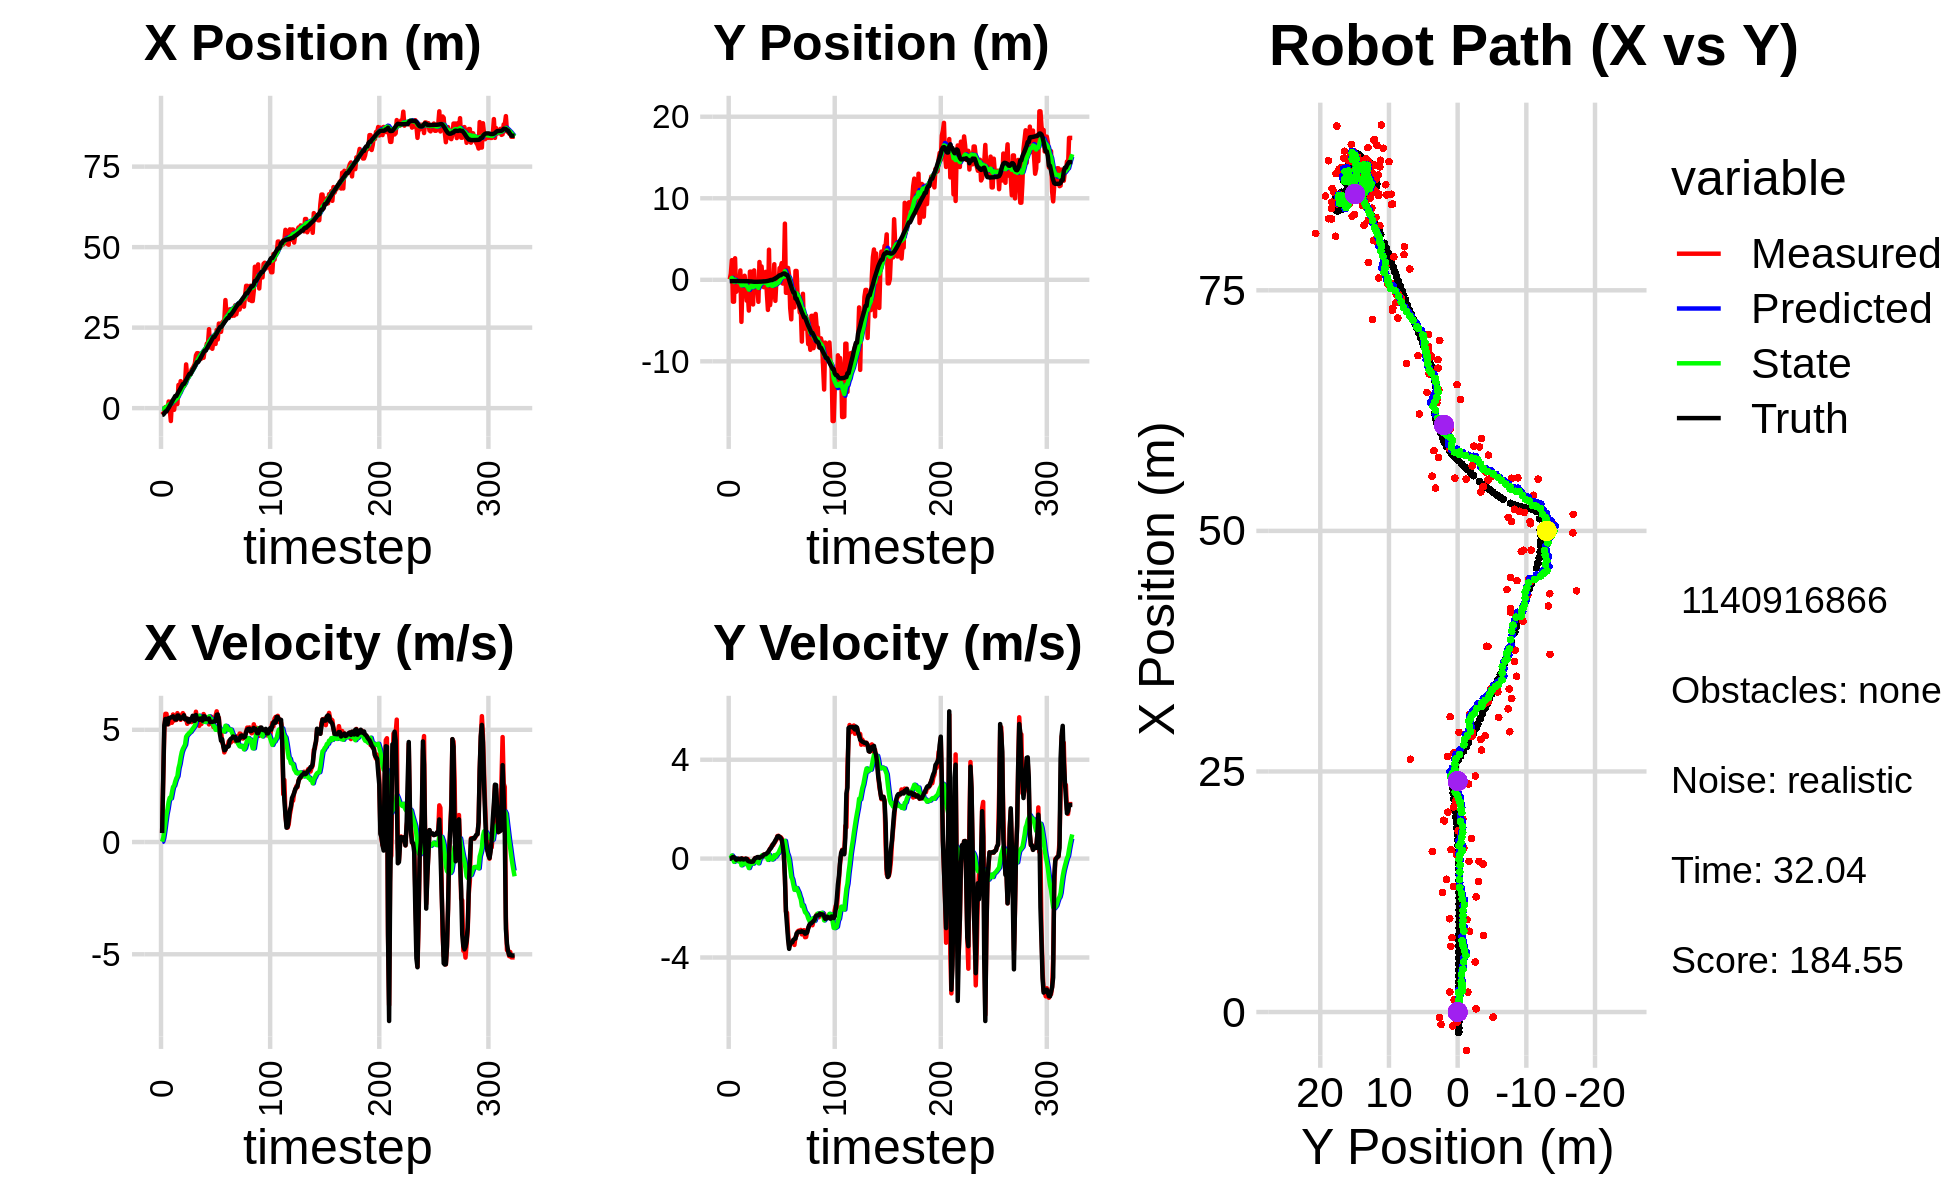

The file beside this chart, header and first rows:
-1.786868989200944835e+00, -5.294514455751561099e-01, 0.000000000000000000e+00, -0.000000000000000000e+00, 0.000000000000000000e+00, 0.000000000000000000e+00, 0.000000000000000000e+00, 0.000000000000000000e+00, -1.259790390717345221e-01, -3.081546026527923199e-02, 0.000000000000000000e+00, 0.000000000000000000e+00, -2.119267940535376038e+00, -1.650325507540732206e-01, 0.000000000000000000e+00, 0.000000000000000000e+00, 0.000000000000000000e+00, 3.961448092013597488e-04
-1.046498894422529524e+00, 6.267254025123064620e-02, 4.049999879474067144e-01, -1.035770036594502668e-04, -1.259790390717345221e-01, -3.081546026527923199e-02, 0.000000000000000000e+00, 0.000000000000000000e+00, -1.834440866291762728e-01, -2.470201163658933621e-02, 1.644134729559087321e-02, 2.211712450783814583e-03, -2.119267940535376038e+00, -1.650325507540732206e-01, 4.000000000000000222e-01, 0.000000000000000000e+00, 4.000000059604644775e-01, 2.557456900831311941e-04
-1.452769518036394425e+00, 7.242194537298087820e-01, 2.757998212802516225e+00, 3.047957946646650835e-03, -1.817999518996171737e-01, -2.448084039151095584e-02, 1.644134729559087321e-02, 2.211712450783814583e-03, -2.090285476513962792e-01, 3.118463870827220194e-02, 1.808598072168187132e-01, 2.834695217930708819e-02, -2.022813320293790795e+00, -1.650092479478258989e-01, 2.799999999999999822e+00, 2.000000000000000042e-03, 2.799999952316284180e+00, -1.105133676901459694e-03
-1.296210914476542575e+00, 2.409497250308101801e+00, 4.930997221531143282e+00, 5.449413308715068439e-03, -1.909425669297143968e-01, 3.401933392620291180e-02, 1.808598072168187132e-01, 2.834695217930708819e-02, -1.287770557580082409e-01, 2.281024944278649547e-01, 4.878656499700994575e-01, 1.233130734496787895e-01, -1.643064021860796586e+00, -1.643729317479578345e-01, 5.200000000000000178e+00, 3.300000000000000155e-02, 5.199999809265136719e+00, -1.105133676901459694e-03
3.349157574181081953e-01, -2.683847566508244853e+00, 5.711810306060026932e+00, 4.653823558785999404e-02, -7.999049076099828959e-02, 2.404338017728328281e-01, 4.878656499700994575e-01, 1.233130734496787895e-01, 1.356453951377824541e-01, -2.186486639144732957e-02, 8.797634687830272471e-01, -1.355876026618121899e-02, -1.043389797119630868e+00, -1.593774754763009338e-01, 5.482000000000000206e+00, 6.500000000000000222e-02, 5.482999801635742188e+00, -8.147540502250194550e-03
3.349157574181081953e-01, -2.683847566508244853e+00, 5.711662363710338752e+00, 6.209527163959810414e-02, 2.236217420160852010e-01, -2.322074241806545286e-02, 8.797634687830272471e-01, -1.355876026618121899e-02, 4.255298688417557540e-01, -2.670523414571753240e-01, 1.233122365759262262e+00, -1.306349602818835942e-01, -1.043389797119630868e+00, -1.593774754763009338e-01, 5.482999999999999652e+00, 4.900000000000000189e-02, 5.482999801635742188e+00, -1.087123528122901917e-02
-5.538607686141484576e-01, 2.642911295919461168e+00, 5.306956192705324149e+00, 2.160252885440958406e-02, 5.488421054176819691e-01, -2.801158374853636723e-01, 1.233122365759262262e+00, -1.306349602818835942e-01, 6.395690917656722263e-01, 9.536236192407898660e-03, 1.477490806071856788e+00, 1.851076877039981028e-02, -4.163146015670601829e-01, -1.529232451584030539e-01, 5.241999999999999993e+00, 1.299999999999999940e-02, 5.242000102996826172e+00, -4.070583730936050415e-03
2.060154676863304779e+00, -1.477674992761814021e+00, 5.247987787624235345e+00, -1.138869752334391652e-02, 7.873181723728579495e-01, 1.138731306944787934e-02, 1.477490806071856788e+00, 1.851076877039981028e-02, 1.061338461801087263e+00, -1.372505212202829450e-01, 1.802603652897518893e+00, -5.411925848749901680e-02, 9.333658196208155511e-02, -1.508579576072452133e-01, 5.517000000000000348e+00, -4.399999999999999745e-02, 5.518000125885009766e+00, 2.170104067772626877e-03
-4.105379581393591160e-01, -2.489548421219251184e-01, 5.381909788873182166e+00, -3.115599364183906442e-02, 1.241598827090839130e+00, -1.426624470690328605e-01, 1.802603652897518893e+00, -5.411925848749901680e-02, 1.276249328399437610e+00, -1.521915519773330006e-01, 1.974717234225132678e+00, -5.763970432816161588e-02, 7.051606179858036505e-01, -1.530368204583542890e-01, 5.517999999999999794e+00, -3.300000000000000155e-02, 5.518000125885009766e+00, 5.788957234472036362e-03
-4.001019000733061937e+00, -1.288255529895669271e+00, 5.371995559491781869e+00, -7.074245666186026321e-03, 1.473721051821951011e+00, -1.579555224101491517e-01, 1.974717234225132678e+00, -5.763970432816161588e-02, 1.185126700172007608e+00, -2.702101264508627865e-01, 1.944860983332814319e+00, -1.075951155292200478e-01, 1.329233646121881440e+00, -1.562054935560777680e-01, 5.557000000000000384e+00, -8.000000000000000167e-03, 5.557000160217285156e+00, 1.316874055191874504e-03
2.163484722073868216e+00, -5.543102045750550877e-01, 5.312995595390638925e+00, -6.996550099291861877e-03, 1.379612798505289062e+00, -2.809696380037847718e-01, 1.944860983332814319e+00, -1.075951155292200478e-01, 1.610175042618374963e+00, -3.040395907937595288e-01, 2.211065835369664612e+00, -1.143141778069057812e-01, 1.959757327949036565e+00, -1.574802714496365552e-01, 5.557000000000000384e+00, -1.799999999999999864e-02, 5.557000160217285156e+00, 1.316874055191874504e-03
2.083730340464665876e+00, 1.148186116804173817e+00, 5.682951387543066168e+00, -2.352709189169582479e-02, 1.831281626155341513e+00, -3.154710085744500958e-01, 2.211065835369664612e+00, -1.143141778069057812e-01, 2.023994408415346946e+00, -1.607976633852064852e-01, 2.455083566043249732e+00, -4.139270307591606801e-02, 2.602713108233451589e+00, -1.610417070835767073e-01, 5.600999999999999979e+00, -3.200000000000000067e-02, 5.600999832153320312e+00, 4.139918833971023560e-03
-5.212061408068173751e-01, -5.159260371914462517e+00, 5.409953486679521362e+00, -2.239689628348854114e-02, 2.269502765019671742e+00, -1.649369336927981045e-01, 2.455083566043249732e+00, -4.139270307591606801e-02, 2.179140684510155523e+00, -6.785250209285589307e-01, 2.511852353422166839e+00, -2.693307969671132063e-01, 3.130785465008303348e+00, -1.624542274921841889e-01, 5.536999999999999922e+00, 8.000000000000000167e-03, 5.537000179290771484e+00, 4.139918833971023560e-03
2.213334322026865308e+00, -3.554537547794046626e-01, 5.496997324277978159e+00, 5.639804195039010981e-03, 2.430325919852372341e+00, -7.054581006252702569e-01, 2.511852353422166839e+00, -2.693307969671132063e-01, 2.560074722320284657e+00, -6.565203304824185349e-01, 2.695335593080857794e+00, -2.382879349404606606e-01, 3.765461445314925104e+00, -1.624611867598429182e-01, 5.461000000000000298e+00, -2.199999999999999872e-02, 5.460999965667724609e+00, -1.025978708639740944e-03
2.213334322026865308e+00, -3.554537547794046626e-01, 5.435897085408312179e+00, -3.342853203806123163e-02, 2.829608281628370303e+00, -6.803491239764646314e-01, 2.695335593080857794e+00, -2.382879349404606606e-01, 2.913013601053330071e+00, -6.373345320045797902e-01, 2.841316946359445872e+00, -2.125576525264967209e-01, 3.765461445314925104e+00, -1.624611867598429182e-01, 5.461000000000000298e+00, -3.500000000000000333e-02, 5.460999965667724609e+00, 6.149511318653821945e-03
1.274479628039078882e+00, 4.957251820308116730e-01, 5.741948406722779730e+00, -2.436549505544526040e-02, 3.197145295689274747e+00, -6.585902972572295067e-01, 2.841316946359445872e+00, -2.125576525264967209e-01, 3.176225193244149203e+00, -5.306648534843960707e-01, 2.931324625445961729e+00, -1.507187073009981504e-01, 4.394985676208909453e+00, -1.661793314365509200e-01, 5.634000000000000341e+00, -1.899999999999999953e-02, 5.633999824523925781e+00, 4.243393894284963608e-03
7.208522558070879604e+00, -7.134839254275170406e-01, 5.631999469906755706e+00, -2.372176221465916932e-03, 3.469357655788745554e+00, -5.457367242144959274e-01, 2.931324625445961729e+00, -1.507187073009981504e-01, 3.924494987972770410e+00, -5.563556053557542347e-01, 3.287391500919564447e+00, -1.504396102598372365e-01, 5.036169528673008600e+00, -1.687448580829923883e-01, 5.634000000000000341e+00, -3.000000000000000062e-03, 5.633999824523925781e+00, 4.211960767861455679e-04
5.205641329647649584e+00, -2.559055605441876491e+00, 5.551968642413640964e+00, -1.867356303491587641e-02, 4.253234138064726721e+00, -5.713995663817379445e-01, 3.287391500919564447e+00, -1.504396102598372365e-01, 4.447261570465741443e+00, -7.710069140033306567e-01, 3.477064559490630202e+00, -2.320160771829539725e-01, 5.573969364496173640e+00, -1.691763792627408169e-01, 5.528999999999999915e+00, -1.099999999999999936e-02, 5.528999805450439453e+00, 3.363400232046842575e-03
8.392262696922111687e+00, -1.737576131426588066e+00, 5.443968974814640482e+00, -1.831031555811039532e-02, 4.794968026414804463e+00, -7.942085217216260373e-01, 3.477064559490630202e+00, -2.320160771829539725e-01, 5.201933648625137074e+00, -8.821881924483246928e-01, 3.777873327851120955e+00, -2.628283876799712426e-01, 6.205925464561006244e+00, -1.721184297228535165e-01, 5.488000000000000433e+00, -8.400000000000000522e-02, 5.487999916076660156e+00, 3.363400232046842575e-03
7.938380360699510696e+00, -3.775309153299213349e+00, 5.664083675657227701e+00, -1.018856366133496644e-01, 5.579720981410249081e+00, -9.084710312163217782e-01, 3.777873327851120955e+00, -2.628283876799712426e-01, 5.876033978371104638e+00, -1.197713066960954809e+00, 4.011870253342046944e+00, -3.812302816847639719e-01, 6.836161136893832868e+00, -1.830201820353907494e-01, 5.554000000000000270e+00, -1.120000000000000023e-01, 5.554999828338623047e+00, 1.798607781529426575e-02
6.828319787683186703e+00, 1.000376656172029310e+00, 5.742756769725167132e+00, -1.194997979918896447e-01, 6.277221003705308888e+00, -1.235836095129431156e+00, 4.011870253342046944e+00, -3.812302816847639719e-01, 6.410018118219981353e+00, -9.930416695475094979e-01, 4.146644622801261448e+00, -2.694398251037317116e-01, 7.470135211909910034e+00, -1.961691825500895270e-01, 5.554000000000000270e+00, -1.179999999999999938e-01, 5.554999828338623047e+00, 2.080578356981277466e-02
6.828319787683186703e+00, 1.000376656172029310e+00, 5.658539295172618999e+00, -1.285741719493238289e-01, 6.824682580500107676e+00, -1.019985652057882719e+00, 4.146644622801261448e+00, -2.694398251037317116e-01, 6.899396991925994982e+00, -8.049222916337942513e-01, 4.240571550452758132e+00, -1.735237994331817746e-01, 7.470135211909910034e+00, -1.961691825500895270e-01, 5.645999999999999908e+00, -1.270000000000000018e-01, 5.646999835968017578e+00, 2.271823957562446594e-02
7.726354956708014754e+00, 8.229859678297427594e-01, 5.464551654195398456e+00, -1.258256507156495785e-01, 7.323454146971270617e+00, -8.222746715771124260e-01, 4.240571550452758132e+00, -1.735237994331817746e-01, 7.418370052145947469e+00, -6.501353833952649985e-01, 4.336117002980284241e+00, -9.894370115315621883e-02, 8.095139027085203054e+00, -2.102387344933235591e-01, 5.466000000000000192e+00, -1.270000000000000018e-01, 5.467000007629394531e+00, 2.302172780036926270e-02
1.357896232640973366e+01, -3.025874941289924180e+00, 5.511684221744773460e+00, -1.204415457899319503e-01, 7.851981752443975893e+00, -6.600297535105805746e-01, 4.336117002980284241e+00, -9.894370115315621883e-02, 8.403774909268957316e+00, -9.054485065275502675e-01, 4.690238151415218049e+00, -2.036578706474295730e-01, 8.733599186267145598e+00, -2.249029557285922298e-01, 5.466000000000000192e+00, -1.199999999999999956e-01, 5.467000007629394531e+00, 2.184856310486793518e-02
9.697159409914366535e+00, 1.156424132425837081e+00, 5.266873850129608847e+00, -3.648200090506558552e-02, 8.872798724410479565e+00, -9.258142935922932804e-01, 4.690238151415218049e+00, -2.036578706474295730e-01, 8.972215027649880881e+00, -7.033330085092124317e-01, 4.766302378960698860e+00, -1.041842157642941386e-01, 9.358644962229224262e+00, -2.370804862161869919e-01, 5.496999999999999886e+00, -3.899999999999999994e-02, 5.497000217437744141e+00, 6.926578935235738754e-03
9.596870154427454835e+00, -1.363099017928176337e+00, 5.480949623966157702e+00, 2.348689232903576965e-02, 9.448845265545950056e+00, -7.137514300856417915e-01, 4.766302378960698860e+00, -1.041842157642941386e-01, 9.496654194635226531e+00, -7.752368466608551278e-01, 4.817598829554264661e+00, -1.261825524698949041e-01, 9.988739490580547553e+00, -2.393250855487134565e-01, 5.365000000000000213e+00, 2.100000000000000130e-02, 5.364999771118164062e+00, -4.285160452127456665e-03
1.049244641535553413e+01, -8.193878478747061989e-01, 5.338951206179113562e+00, 2.287840260038097664e-02, 9.978414077590652909e+00, -7.878551019078445794e-01, 4.817598829554264661e+00, -1.261825524698949041e-01, 1.004831380772737681e+01, -7.845845782057130346e-01, 4.874923348066866780e+00, -1.201185715142472077e-01, 1.060808420203680846e+01, -2.365784587780427606e-01, 5.365000000000000213e+00, 2.699999999999999969e-02, 5.364999771118164062e+00, -4.285160452127456665e-03
1.049244641535553413e+01, -8.193878478747061989e-01, 5.400883839537907960e+00, 3.542596585027945472e-02, 1.053580614253406367e+01, -7.965964353571377554e-01, 4.874923348066866780e+00, -1.201185715142472077e-01, 1.055782151869276930e+01, -7.921459715057989071e-01, 4.905149103159522461e+00, -1.133578725844602564e-01, 1.060808420203680846e+01, -2.365784587780427606e-01, 5.485999999999999766e+00, 6.099999999999999867e-02, 5.486999988555908203e+00, -6.559196393936872482e-03
1.197692841308132472e+01, -2.700122745626311271e+00, 5.345652056283814346e+00, 6.100961623027383041e-02, 1.104833642900872093e+01, -8.034817587642448800e-01, 4.905149103159522461e+00, -1.133578725844602564e-01, 1.115002990709431074e+01, -9.917514365590573977e-01, 4.977789697773027378e+00, -1.874055111308005339e-01, 1.124375391016867098e+01, -2.310678083615797795e-01, 5.485999999999999766e+00, 6.300000000000000044e-02, 5.486999988555908203e+00, -1.141244638711214066e-02
1.243180757754011445e+01, 2.183765502479661613e+00, 5.488898724319932754e+00, 3.331782062842884862e-02, 1.164780887687161304e+01, -1.010491987672137437e+00, 4.977789697773027378e+00, -1.874055111308005339e-01, 1.174047298071364587e+01, -6.709576411485818070e-01, 5.047657303040828047e+00, -3.714116394958566492e-02, 1.186877679842886657e+01, -2.251240295860392759e-01, 5.623999999999999666e+00, 2.999999999999999889e-02, 5.624000072479248047e+00, -6.069962866604328156e-03
1.304310262181026836e+01, 5.774284323583511735e-01, 5.546855197262440029e+00, 4.007067304323175261e-02, 1.224523871101772876e+01, -6.746717575435403624e-01, 5.047657303040828047e+00, -3.714116394958566492e-02, 1.233850960430539700e+01, -5.419944499496204271e-01, 5.117457581892858265e+00, 2.127624353495195797e-02, 1.240317583108385513e+01, -2.219698715692618174e-01, 5.402000000000000135e+00, 6.099999999999999867e-02, 5.402999877929687500e+00, -7.223908789455890656e-03
1.379377830048565023e+01, 1.635318131520262952e+00, 5.475338361852432278e+00, 8.511160302986864323e-02, 1.285025536249468203e+01, -5.398668255961251994e-01, 5.117457581892858265e+00, 2.127624353495195797e-02, 1.294917827294781354e+01, -3.124554371686843468e-01, 5.185708382333551469e+00, 1.192368506820290913e-01, 1.303205728522125995e+01, -2.146575731248310526e-01, 5.402000000000000135e+00, 7.900000000000000078e-02, 5.402999877929687500e+00, -1.554328575730323792e-02
1.637311220143961776e+01, 1.853060995933435429e-01, 5.806188145369183928e+00, 9.710860589016816202e-02, 1.346774911118116869e+01, -3.005317521004814418e-01, 5.185708382333551469e+00, 1.192368506820290913e-01, 1.374880202882843250e+01, -2.513274017368815616e-01, 5.366272677838287208e+00, 1.393035942816958084e-01, 1.367794847515424195e+01, -2.042280455554867924e-01, 5.660999999999999588e+00, 9.400000000000000022e-02, 5.662000179290771484e+00, -1.672345958650112152e-02
1.706563210501269978e+01, -8.982178303589294366e-01, 5.470590244428045423e+00, 1.623943360850050588e-01, 1.428542929661226069e+01, -2.373970423087119752e-01, 5.366272677838287208e+00, 1.393035942816958084e-01, 1.453043990096520588e+01, -3.046272200728638579e-01, 5.508989103596261927e+00, 1.116656906280059092e-01, 1.430374574642761232e+01, -1.910153958220581483e-01, 5.493999999999999773e+00, 1.519999999999999962e-01, 5.495999813079833984e+00, -2.967626042664051056e-02
1.706563210501269978e+01, -8.982178303589294366e-01, 5.435605807725279348e+00, 1.613558239468605160e-01, 1.508133881132483189e+01, -2.934606510100632448e-01, 5.508989103596261927e+00, 1.116656906280059092e-01, 1.524897993243864391e+01, -3.537408401430735538e-01, 5.601765613971117830e+00, 8.779448682206084098e-02, 1.430374574642761232e+01, -1.910153958220581483e-01, 5.493000000000000327e+00, 1.759999999999999898e-01, 5.495999813079833984e+00, -2.967626042664051056e-02
1.687620306044826179e+01, 9.775727186472704666e-01, 5.175397441344207650e+00, 1.641494672327684923e-01, 1.580915649383575605e+01, -3.449613914608674614e-01, 5.601765613971117830e+00, 8.779448682206084098e-02, 1.588039196886073334e+01, -2.050727444939529076e-01, 5.627898853579295313e+00, 1.491823897860659331e-01, 1.482855463018712072e+01, -1.744969697243183571e-01, 5.442999999999999616e+00, 1.769999999999999907e-01, 5.446000099182128906e+00, -3.170663863420486450e-02
1.565018627049393096e+01, -1.658195739195092333e+00, 5.473620523778034652e+00, 1.923797089610814748e-01, 1.644318185421866119e+01, -1.901545055153463226e-01, 5.627898853579295313e+00, 1.491823897860659331e-01, 1.636721246822346387e+01, -3.398548348715603740e-01, 5.579552583925019071e+00, 8.740046201602422182e-02, 1.545129251478928900e+01, -1.542021095836215994e-01, 5.503000000000000114e+00, 2.190000000000000002e-01, 5.506999969482421875e+00, -3.513224050402641296e-02
1.538240885743079822e+01, -3.692796488899566576e+00, 5.259494522307453401e+00, 2.407092933628331433e-01, 1.692516772661596747e+01, -3.311147886699579712e-01, 5.579552583925019071e+00, 8.740046201602422182e-02, 1.677639878319990885e+01, -6.715412036374910354e-01, 5.484275837056826752e+00, -5.136491454158856329e-02, 1.607873773607203560e+01, -1.296503748906229492e-01, 5.501000000000000334e+00, 2.500000000000000000e-01, 5.506999969482421875e+00, -4.573470726609230042e-02
1.668394718920118791e+01, 3.693204341063928808e+00, 5.456385141662187799e+00, 3.240649033693593362e-01, 1.732482636690559019e+01, -6.766776950916498778e-01, 5.484275837056826752e+00, -5.136491454158856329e-02, 1.726816142515903962e+01, -2.091170689914031988e-01, 5.451147566204021189e+00, 1.575433259364840688e-01, 1.671350908259147516e+01, -9.735661926850752712e-02, 5.407000000000000028e+00, 3.210000000000000075e-01, 5.416999816894531250e+00, -5.932218208909034729e-02
1.565212321301630993e+01, -3.108595045697250203e+00, 5.702215434782647030e+00, 3.967317117757920286e-01, 1.781327618177944316e+01, -1.933627363977547808e-01, 5.451147566204021189e+00, 1.575433259364840688e-01, 1.763905957908261612e+01, -4.839457767666123233e-01, 5.360621665015262494e+00, 4.249158388713400458e-02, 1.733398103740882945e+01, -5.746022088020807939e-02, 5.600999999999999979e+00, 3.920000000000000151e-01, 5.613999843597412109e+00, -6.946307420730590820e-02
1.804773573598175673e+01, -1.996109740351768691e+00, 5.595473062697872813e+00, 4.678713864723130222e-01, 1.817512174558414273e+01, -4.796966183778988979e-01, 5.360621665015262494e+00, 4.249158388713400458e-02, 1.817560675941213688e+01, -6.177370099684109661e-01, 5.368794559158653001e+00, -2.412162172698961715e-03, 1.787037515652487230e+01, -1.733173647979896134e-02, 5.597999999999999865e+00, 4.319999999999999951e-01, 5.613999843597412109e+00, -8.342199772596359253e-02
1.804773573598175673e+01, -1.996109740351768691e+00, 5.494687001658203229e+00, 5.485407389056921046e-01, 1.871248621532800271e+01, -6.179782261856808789e-01, 5.368794559158653001e+00, -2.412162172698961715e-03, 1.866127715463452219e+01, -7.362707859044799186e-01, 5.343937648508884308e+00, -3.506117432043281273e-02, 1.787037515652487230e+01, -1.733173647979896134e-02, 5.474999999999999645e+00, 5.190000000000000169e-01, 5.499000072479248047e+00, -9.950143843889236450e-02
2.005556929109696895e+01, -7.410452535212596059e-01, 5.506627730943071342e+00, 5.497327952435723253e-01, 1.919567091948541204e+01, -7.397769033365232394e-01, 5.343937648508884308e+00, -3.506117432043281273e-02, 1.927782171962288160e+01, -7.144339197946588671e-01, 5.396075860744830699e+00, -6.087036199324814129e-03, 1.849970102339433708e+01, 3.980766060851208960e-02, 5.482999999999999652e+00, 5.989999999999999769e-01, 5.514999866485595703e+00, -9.950143843889236450e-02
1.986781698472076840e+01, 1.910195259623679975e+00, 5.485635084847237053e+00, 6.326846800135610405e-01, 1.981742930569736316e+01, -7.150426234145913496e-01, 5.396075860744830699e+00, -6.087036199324814129e-03, 1.982615377055011763e+01, -4.161620832582977880e-01, 5.404043657175192195e+00, 1.399115741283036285e-01, 1.912951326378265193e+01, 1.063733378616191633e-01, 5.477000000000000313e+00, 6.490000000000000213e-01, 5.514999866485595703e+00, -1.148274540901184082e-01
2.451932716359003095e+01, -2.580070348637430566e+00, 5.239273631710084089e+00, 6.937111785270914099e-01, 2.036655813626763845e+01, -4.021709258454674307e-01, 5.404043657175192195e+00, 1.399115741283036285e-01, 2.071684699306950250e+01, -6.029162709498244732e-01, 5.597490328870317278e+00, 7.258672477498111231e-02, 1.976061296459846162e+01, 1.842781583054313721e-01, 5.504999999999999893e+00, 7.369999999999999885e-01, 5.553999900817871094e+00, -1.316402703523635864e-01
1.883503770830601098e+01, -8.845216253974398646e-02, 5.375149886933150434e+00, 7.698453278159286262e-01, 2.127659602595653254e+01, -5.956575984723263550e-01, 5.597490328870317278e+00, 7.258672477498111231e-02, 2.105505017941629475e+01, -5.129181110948993760e-01, 5.464160407373462647e+00, 1.292778493327107758e-01, 2.027861070666162746e+01, 2.545183871134750198e-01, 5.341999999999999638e+00, 8.040000000000000480e-01, 5.401999950408935547e+00, -1.422556191682815552e-01
2.197577738755166976e+01, 2.683363158517561020e-01, 5.586539375916403039e+00, 9.151482137476278922e-01, 2.160146622015363960e+01, -4.999903261616283068e-01, 5.464160407373462647e+00, 1.292778493327107758e-01, 2.163974552625563064e+01, -3.864311211953402880e-01, 5.490021094992330042e+00, 2.017345935209092778e-01, 2.090033006645741764e+01, 3.493395722921426860e-01, 5.354000000000000092e+00, 8.950000000000000178e-01, 5.428999900817871094e+00, -1.623709350824356079e-01
1.843028378475963791e+01, -4.018415530661577639e-01, 5.387514878252438244e+00, 9.229519556056562379e-01, 2.218874763575486497e+01, -3.662576618432493714e-01, 5.490021094992330042e+00, 2.017345935209092778e-01, 2.185942305684917386e+01, -3.385182443598818147e-01, 5.299495355155731779e+00, 2.359842829571778544e-01, 2.151737356193641304e+01, 4.526199388257115541e-01, 5.352000000000000313e+00, 9.100000000000000311e-01, 5.428999900817871094e+00, -1.696661114692687988e-01
2.077133417141934402e+01, 1.438940076476570740e+00, 5.124855916829885949e+00, 8.260343051695637762e-01, 2.238937259236474731e+01, -3.149198160641640265e-01, 5.299495355155731779e+00, 2.359842829571778544e-01, 2.224121920912831030e+01, -1.081350406784602203e-01, 5.209461214159434306e+00, 3.416244250911920632e-01, 2.212556505227762926e+01, 5.547457618194794327e-01, 5.368000000000000327e+00, 8.790000000000000036e-01, 5.440000057220458984e+00, -1.598075032234191895e-01
2.077133417141934402e+01, 1.438940076476570740e+00, 5.390428353619788560e+00, 8.688397902126698824e-01, 2.276216533054425284e+01, -7.397259816934101395e-02, 5.209461214159434306e+00, 3.416244250911920632e-01, 2.259922101481740597e+01, 1.051974576763705371e-01, 5.122983583509389760e+00, 4.336560342535831225e-01, 2.212556505227762926e+01, 5.547457618194794327e-01, 5.375000000000000000e+00, 8.359999999999999654e-01, 5.440000057220458984e+00, -1.598075032234191895e-01
1.993119192129833905e+01, 2.044363108924541983e+00, 5.633349090319979879e+00, 8.150098329353105964e-01, 2.311151937316834548e+01, 1.485630611017288438e-01, 5.122983583509389760e+00, 4.336560342535831225e-01, 2.286203062733197555e+01, 3.609126468180314795e-01, 4.998420282311010432e+00, 5.351159159125035147e-01, 2.274274301556718214e+01, 6.498026523988104097e-01, 5.384999999999999787e+00, 7.590000000000000080e-01, 5.438000202178955078e+00, -1.436789780855178833e-01
2.425395298050888471e+01, -4.608912781849626161e-01, 5.824117592181162983e+00, 7.324977330405394449e-01, 2.336187265556307580e+01, 4.144242384092818310e-01, 4.998420282311010432e+00, 5.351159159125035147e-01, 2.347919789687799863e+01, 3.326456922154523710e-01, 5.092836957216571925e+00, 5.068075346645124490e-01, 2.326327276227062413e+01, 7.227822226155095064e-01, 5.665000000000000036e+00, 4.939999999999999947e-01, 5.685999870300292969e+00, -1.251128166913986206e-01
2.131718468661464883e+01, 5.785586961028601483e-01, 5.450585935485038114e+00, 1.622427463657235558e-01, 2.398848159259965485e+01, 3.833264456819036048e-01, 5.092836957216571925e+00, 5.068075346645124490e-01, 2.377545905793688874e+01, 3.884765316725620754e-01, 4.983856466291216591e+00, 4.982039527808339585e-01, 2.390761804615461017e+01, 7.815687934705836115e-01, 5.684000000000000163e+00, 1.680000000000000104e-01, 5.502999782562255859e+00, -2.975732460618019104e-02
2.627108311667345575e+01, 6.889684586382975873e+00, 5.535764659587215419e+00, -7.474658855794475976e-01, 2.427384470456600951e+01, 4.382969269506454824e-01, 4.983856466291216591e+00, 4.982039527808339585e-01, 2.447315421947903502e+01, 1.050141416491088719e+00, 5.115638606359471652e+00, 7.172255498479314095e-01, 2.454610681535806194e+01, 7.611969983541744256e-01, 5.453999999999999737e+00, -7.349999999999999867e-01, 5.502999782562255859e+00, 1.342131495475769043e-01
2.370006179822709313e+01, -1.594756635223046670e+00, 4.843366972536932380e+00, -2.147230512492489751e+00, 2.498471808011498041e+01, 1.121863971475881794e+00, 5.115638606359471652e+00, 7.172255498479314095e-01, 2.486056136704992170e+01, 7.166154727658957668e-01, 5.035952525379667755e+00, 4.567826681438187930e-01, 2.515248823170916026e+01, 6.141214053074912638e-01, 4.807000000000000384e+00, -2.129999999999999893e+00, 5.256999969482421875e+00, 4.172968864440917969e-01
2.370006179822709313e+01, -1.594756635223046670e+00, 4.943927755442151017e+00, -2.191812552762942179e+00, 2.536415661958788803e+01, 7.622937395802776850e-01, 5.035952525379667755e+00, 4.567826681438187930e-01, 2.521606634062136010e+01, 4.035724557398397971e-01, 4.948732151237819288e+00, 2.227076313070269764e-01, 2.515248823170916026e+01, 6.141214053074912638e-01, 4.512999999999999901e+00, -2.697000000000000064e+00, 5.256999969482421875e+00, 5.962182879447937012e-01
2.656208622449965873e+01, 1.458914068828512711e+00, 4.446797095566906499e+00, -3.017593804650435363e+00, 2.571093955574514212e+01, 4.258432188705424948e-01, 4.948732151237819288e+00, 2.227076313070269764e-01, 2.575985696457206231e+01, 3.913770560825504674e-01, 4.959640628622167036e+00, 1.068465406045919358e-01, 2.559290456795416802e+01, 3.743230377969761768e-01, 4.581999999999999851e+00, -3.265000000000000124e+00, 5.625999927520751953e+00, 5.962182879447937012e-01
2.695150095198171414e+01, 5.141357913373438837e-01, 4.338216606827897337e+00, -3.539587181570862828e+00, 2.625582102743427981e+01, 4.020617101430096763e-01, 4.959640628622167036e+00, 1.068465406045919358e-01, 2.628548443330066675e+01, 2.548148855166851856e-01, 4.955593071904992541e+00, -6.926722605836817259e-02, 2.611429739007757789e+01, -1.504324510567414501e-02, 4.278999999999999915e+00, -3.650999999999999801e+00, 5.625000000000000000e+00, 6.843661665916442871e-01
2.722446382088295280e+01, -3.477555217228556206e+00, 3.992404412539651837e+00, -3.416977203539405927e+00, 2.678104374049116743e+01, 2.478881629108483642e-01, 4.955593071904992541e+00, -6.926722605836817259e-02, 2.677223931095343801e+01, -2.825673213726175304e-01, 4.918199546653759135e+00, -3.976137962348633148e-01, 2.662225198742791932e+01, -4.412743475073115373e-01, 4.086999999999999744e+00, -3.432999999999999829e+00, 5.337999820709228516e+00, 7.078917622566223145e-01
3.356742382083153586e+01, -4.847078772771823196e+00, 4.120206709770793729e+00, -3.428337512561177025e+00, 2.726405926561881543e+01, -3.223287009961038896e-01, 4.918199546653759135e+00, -3.976137962348633148e-01, 2.776897713947388979e+01, -9.215054835766089969e-01, 5.178191889637962397e+00, -7.450230794059495842e-01, 2.710262918458120396e+01, -8.480848992053808821e-01, 4.110000000000000320e+00, -3.406000000000000139e+00, 5.337999820709228516e+00, 6.939975619316101074e-01
2.906778669370211432e+01, -1.966325962755271772e-01, 4.261405389415771516e+00, -3.427883254276977709e+00, 2.828679632843768488e+01, -9.960077915172039775e-01, 5.178191889637962397e+00, -7.450230794059495842e-01, 2.830938803640820822e+01, -1.030323434153797013e+00, 5.160194048685816881e+00, -8.433887486704146896e-01, 2.757576322579665984e+01, -1.237234087378150216e+00, 4.240999999999999659e+00, -3.386000000000000121e+00, 5.427000045776367188e+00, 6.774193644523620605e-01
... 264 more rows
